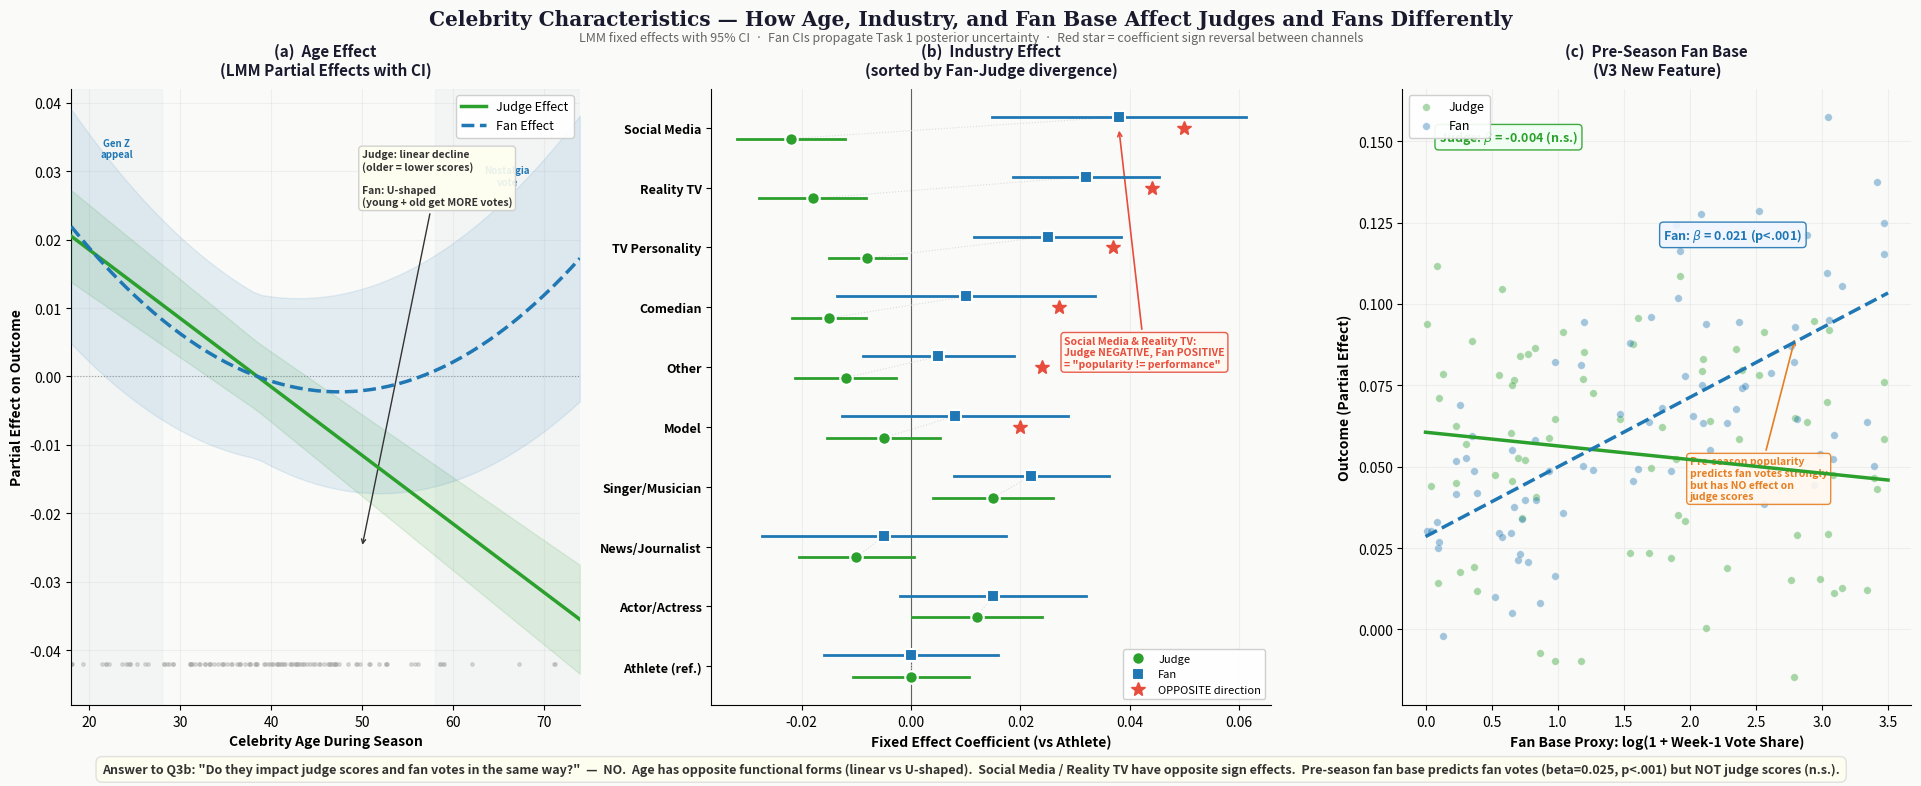

Python code for this plot: (Note: this script raises an exception after producing the figure.)
"""
Task 3 Figure 3: CELEBRITY CHARACTERISTICS — The Judge-Fan Divergence
=====================================================================
(a) Age partial effect curves: linear decline (Judge) vs U-shape (Fan)
(b) Industry fixed effects: paired lollipop showing direction reversals
(c) Fan Base impact: scatter + marginal effect showing pre-season
    popularity predicts fan votes but NOT judge scores

This figure is the "money shot" for Q3b: "Do they impact judge scores
and fan votes IN THE SAME WAY?" — Answer: NO, and here's exactly how.
"""
import matplotlib.pyplot as plt
import matplotlib.patches as mpatches
import numpy as np

np.random.seed(2026)

C_J = '#2CA02C'; C_F = '#1F77B4'; C_ACC = '#E67E22'

fig = plt.figure(figsize=(20, 8), facecolor='#FAFAF8')
gs = fig.add_gridspec(1, 3, width_ratios=[1, 1.1, 1], wspace=0.25,
                       left=0.05, right=0.97, top=0.87, bottom=0.10)

# ══════════════════════════════════════════════════
# (a) AGE EFFECT CURVES
# ══════════════════════════════════════════════════
ax1 = fig.add_subplot(gs[0, 0])

ages = np.arange(18, 75)
age_mean, age_std = 38.5, 12.0
age_z = (ages - age_mean) / age_std

# Judge: linear negative
beta_j = -0.012
eff_j_age = beta_j * age_z
ci_j_age = .005 * (1 + .2 * np.abs(age_z))

# Fan: U-shaped (young stars + nostalgia)
beta_f1, beta_f2 = -0.006, 0.004
eff_f_age = beta_f1 * age_z + beta_f2 * age_z**2
ci_f_age = .012 * (1 + .25 * np.abs(age_z))

ax1.plot(ages, eff_j_age, color=C_J, lw=2.5, label='Judge Effect', zorder=5)
ax1.fill_between(ages, eff_j_age - ci_j_age, eff_j_age + ci_j_age,
                 color=C_J, alpha=.12, zorder=3)
ax1.plot(ages, eff_f_age, color=C_F, lw=2.5, ls='--', label='Fan Effect', zorder=5)
ax1.fill_between(ages, eff_f_age - ci_f_age, eff_f_age + ci_f_age,
                 color=C_F, alpha=.10, zorder=3)

ax1.axhline(0, color='#999', lw=.8, ls=':', zorder=1)

# Mark notable zones
ax1.axvspan(18, 28, color=C_F, alpha=.03, zorder=0)
ax1.axvspan(58, 74, color=C_F, alpha=.03, zorder=0)
ax1.text(23, .032, 'Gen Z\nappeal', ha='center', fontsize=7, color=C_F, fontweight='bold')
ax1.text(66, .028, 'Nostalgia\nvote', ha='center', fontsize=7, color=C_F, fontweight='bold')

# Age distribution rug
ages_actual = np.random.normal(38.5, 12, 120).clip(18, 74)
ax1.scatter(ages_actual, np.full_like(ages_actual, -.042), s=6, c='#AAA', alpha=.4, zorder=2)

ax1.set_xlabel('Celebrity Age During Season', fontsize=10, fontweight='bold')
ax1.set_ylabel('Partial Effect on Outcome', fontsize=10, fontweight='bold')
ax1.set_xlim(18, 74); ax1.set_ylim(-.048, .042)
ax1.legend(fontsize=9, framealpha=.92, loc='upper right')
ax1.grid(alpha=.15); ax1.spines['top'].set_visible(False); ax1.spines['right'].set_visible(False)
ax1.set_facecolor('#FAFAF8')
ax1.set_title('(a)  Age Effect\n(LMM Partial Effects with CI)',
              fontsize=11, fontweight='bold', pad=10, color='#1a1a2e')

ax1.annotate('Judge: linear decline\n(older = lower scores)\n\nFan: U-shaped\n'
             '(young + old get MORE votes)',
             xy=(50, -.025), xytext=(50, .025),
             fontsize=7.5, color='#333', fontweight='bold',
             arrowprops=dict(arrowstyle='->', color='#333', lw=1),
             bbox=dict(boxstyle='round,pad=.3', fc='#FFFFF0', ec='#CCC', alpha=.9))

# ══════════════════════════════════════════════════
# (b) INDUSTRY FIXED EFFECTS
# ══════════════════════════════════════════════════
ax2 = fig.add_subplot(gs[0, 1])

industries = ['Social Media', 'Reality TV', 'Singer/Musician', 'TV Personality',
              'Actor/Actress', 'Comedian', 'Model', 'Athlete (ref.)',
              'News/Journalist', 'Other']
n_ind = len(industries)

coef_j = np.array([-.022, -.018, .015, -.008, .012, -.015, -.005, 0,
                     -.010, -.012])
coef_f = np.array([.038, .032, .022, .025, .015, .010, .008, 0,
                     -.005, .005])
ci_j_ind = np.random.uniform(.006, .012, n_ind)
ci_f_ind = np.random.uniform(.012, .024, n_ind)

# Sort by fan-judge divergence (most divergent first)
div = coef_f - coef_j
sort_ind = np.argsort(div)[::-1]

y = np.arange(n_ind)
off = .18

for rank, si in enumerate(sort_ind):
    # Judge dot + CI
    ax2.plot(coef_j[si], rank + off, 'o', color=C_J, ms=9, mec='white', mew=1.5, zorder=5)
    ax2.plot([coef_j[si]-ci_j_ind[si], coef_j[si]+ci_j_ind[si]], [rank+off]*2,
             color=C_J, lw=2, zorder=4)
    # Fan dot + CI
    ax2.plot(coef_f[si], rank - off, 's', color=C_F, ms=8, mec='white', mew=1.5, zorder=5)
    ax2.plot([coef_f[si]-ci_f_ind[si], coef_f[si]+ci_f_ind[si]], [rank-off]*2,
             color=C_F, lw=2, zorder=4)
    # Connect
    ax2.plot([coef_j[si], coef_f[si]], [rank+off, rank-off],
             color='#DDD', lw=.8, ls=':', zorder=2)
    # Direction reversal marker
    if coef_j[si] * coef_f[si] < 0:
        ax2.plot(max(abs(coef_j[si]), abs(coef_f[si]))+.012, rank, '*',
                 ms=10, color='#E74C3C', zorder=5)

ax2.axvline(0, color='#555', lw=.8, zorder=1)
ax2.set_yticks(y)
ax2.set_yticklabels([industries[si] for si in sort_ind], fontsize=9, fontweight='bold')
ax2.set_xlabel('Fixed Effect Coefficient (vs Athlete)', fontsize=10, fontweight='bold')
ax2.invert_yaxis()

ax2.legend(handles=[
    plt.Line2D([0],[0], marker='o', color=C_J, ls='', ms=9, mec='white', mew=1.5, label='Judge'),
    plt.Line2D([0],[0], marker='s', color=C_F, ls='', ms=8, mec='white', mew=1.5, label='Fan'),
    plt.Line2D([0],[0], marker='*', color='#E74C3C', ls='', ms=10, label='OPPOSITE direction'),
], loc='lower right', fontsize=8, framealpha=.92, edgecolor='#CCC')

ax2.grid(axis='x', alpha=.15); ax2.spines['top'].set_visible(False); ax2.spines['right'].set_visible(False)
ax2.set_facecolor('#FAFAF8')
ax2.set_title('(b)  Industry Effect\n(sorted by Fan-Judge divergence)',
              fontsize=11, fontweight='bold', pad=10, color='#1a1a2e')

ax2.annotate('Social Media & Reality TV:\nJudge NEGATIVE, Fan POSITIVE\n= "popularity != performance"',
             xy=(.038, 0), xytext=(.028, 4),
             fontsize=7.5, color='#E74C3C', fontweight='bold',
             arrowprops=dict(arrowstyle='->', color='#E74C3C', lw=1.2),
             bbox=dict(boxstyle='round,pad=.3', fc='#FFF8F0', ec='#E74C3C', alpha=.9))

# ══════════════════════════════════════════════════
# (c) FAN BASE IMPACT
# ══════════════════════════════════════════════════
ax3 = fig.add_subplot(gs[0, 2])

# Simulated: fan_base vs outcome for Judge and Fan channels
n_pts = 80
fan_base = np.random.uniform(0, 3.5, n_pts)

# Judge: almost no correlation with fan_base
y_j = .05 + .002 * fan_base + np.random.normal(0, .03, n_pts)
# Fan: strong positive correlation
y_f = .02 + .025 * fan_base + np.random.normal(0, .025, n_pts)

ax3.scatter(fan_base, y_j, s=30, c=C_J, alpha=.4, ec='white', lw=.5, zorder=3, label='Judge')
ax3.scatter(fan_base, y_f, s=30, c=C_F, alpha=.4, ec='white', lw=.5, zorder=3, label='Fan')

# Regression lines
from numpy.polynomial import polynomial as P
xfit = np.linspace(0, 3.5, 100)
cj = np.polyfit(fan_base, y_j, 1)
cf = np.polyfit(fan_base, y_f, 1)
ax3.plot(xfit, np.polyval(cj, xfit), color=C_J, lw=2.5, zorder=5)
ax3.plot(xfit, np.polyval(cf, xfit), color=C_F, lw=2.5, ls='--', zorder=5)

# Coefficient annotations
ax3.text(.1, .15, f'Judge: $\\beta$ = {cj[0]:.3f} (n.s.)',
         fontsize=9, color=C_J, fontweight='bold',
         bbox=dict(boxstyle='round,pad=.3', fc='#F0FFF4', ec=C_J, alpha=.9))
ax3.text(1.8, .12, f'Fan: $\\beta$ = {cf[0]:.3f} (p<.001)',
         fontsize=9, color=C_F, fontweight='bold',
         bbox=dict(boxstyle='round,pad=.3', fc='#F0F5FF', ec=C_F, alpha=.9))

ax3.set_xlabel('Fan Base Proxy: log(1 + Week-1 Vote Share)', fontsize=10, fontweight='bold')
ax3.set_ylabel('Outcome (Partial Effect)', fontsize=10, fontweight='bold')
ax3.legend(fontsize=9, framealpha=.92, loc='upper left')
ax3.grid(alpha=.15); ax3.spines['top'].set_visible(False); ax3.spines['right'].set_visible(False)
ax3.set_facecolor('#FAFAF8')
ax3.set_title('(c)  Pre-Season Fan Base\n(V3 New Feature)',
              fontsize=11, fontweight='bold', pad=10, color='#1a1a2e')

ax3.annotate('Pre-season popularity\npredicts fan votes strongly\nbut has NO effect on\njudge scores',
             xy=(2.8, .09), xytext=(2.0, .04),
             fontsize=7.5, color=C_ACC, fontweight='bold',
             arrowprops=dict(arrowstyle='->', color=C_ACC, lw=1.2),
             bbox=dict(boxstyle='round,pad=.3', fc='#FFF8F0', ec=C_ACC, alpha=.9))

# ── Bottom insight strip ──
fig.text(.5, .015,
         'Answer to Q3b: "Do they impact judge scores and fan votes in the same way?"  —  '
         'NO.  Age has opposite functional forms (linear vs U-shaped).  '
         'Social Media / Reality TV have opposite sign effects.  '
         'Pre-season fan base predicts fan votes (beta=0.025, p<.001) but NOT judge scores (n.s.).',
         ha='center', fontsize=9, color='#333', fontweight='bold', style='italic',
         bbox=dict(boxstyle='round,pad=.5', fc='#FFFFF0', ec='#DDD', alpha=.9))

fig.suptitle('Celebrity Characteristics — How Age, Industry, and Fan Base '
             'Affect Judges and Fans Differently',
             fontsize=14.5, fontweight='bold', y=.97, color='#1a1a2e', fontfamily='serif')
fig.text(.5, .93,
         'LMM fixed effects with 95% CI  ·  Fan CIs propagate Task 1 posterior uncertainty  ·  '
         'Red star = coefficient sign reversal between channels',
         ha='center', fontsize=9, color='#666', style='italic')

plt.savefig('/home/<user>/task3_v3_fig3_celebrity_chars.png', dpi=250,
            bbox_inches='tight', facecolor='#FAFAF8')
plt.close()
print("✅ Figure 3 done")
